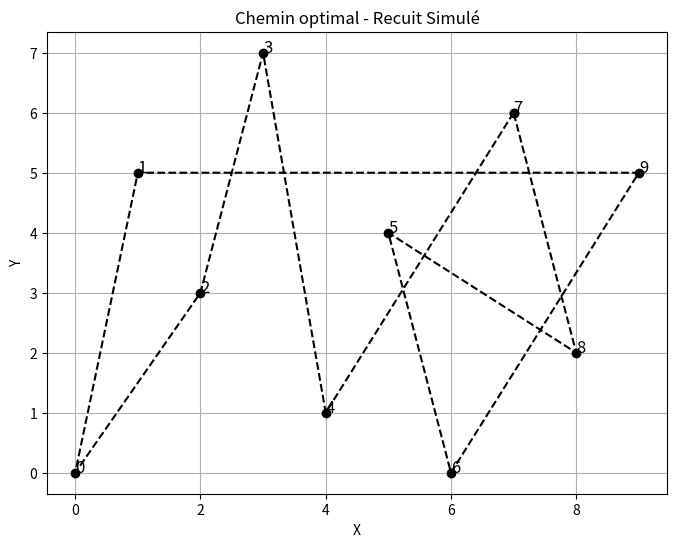

Write the Python code that produced this figure.
import random
import math
import matplotlib.pyplot as plt

# --- Fonction pour calculer la distance totale d'un circuit ---
def calculer_distance_totale(solution, matrice_distances):
    distance_totale = 0
    for i in range(len(solution)-1):
        distance_totale += matrice_distances[solution[i]][solution[i+1]]
    distance_totale += matrice_distances[solution[-1]][solution[0]]  # retour à la ville de départ
    return distance_totale

# --- Génération d’un voisin (échange de deux villes) ---
def generer_voisin(solution):
    voisin = solution[:]
    i, j = random.sample(range(len(solution)), 2)
    voisin[i], voisin[j] = voisin[j], voisin[i]
    return voisin

# --- Algorithme du Recuit simulé ---
def recuit_simule(matrice_distances, temperature_initiale, refroidissement, iterations):
    nombre_villes = len(matrice_distances)
    solution_actuelle = list(range(nombre_villes))
    random.shuffle(solution_actuelle)

    meilleure_solution = solution_actuelle[:]
    distance_actuelle = calculer_distance_totale(solution_actuelle, matrice_distances)
    meilleure_distance = distance_actuelle

    temperature = temperature_initiale

    for _ in range(iterations):
        voisin = generer_voisin(solution_actuelle)
        distance_voisin = calculer_distance_totale(voisin, matrice_distances)
        delta = distance_voisin - distance_actuelle

        # Critère d'acceptation
        if delta < 0 or random.random() < math.exp(-delta / temperature):
            solution_actuelle = voisin[:]
            distance_actuelle = distance_voisin

            if distance_actuelle < meilleure_distance:
                meilleure_solution = solution_actuelle[:]
                meilleure_distance = distance_actuelle

        temperature *= refroidissement
        if temperature < 1e-3:
            break

    return meilleure_solution, meilleure_distance

# --- Matrice des distances ---
matrice_distances = [
    [0, 2, 2, 7, 15, 2, 5, 7, 6, 5],
    [2, 0, 10, 4, 7, 3, 7, 15, 8, 2],
    [2, 10, 0, 1, 4, 3, 3, 4, 2, 3],
    [7, 4, 1, 0, 2, 15, 7, 7, 5, 4],
    [7, 10, 4, 2, 0, 7, 3, 2, 2, 7],
    [2, 3, 3, 7, 7, 0, 1, 7, 2, 10],
    [5, 7, 3, 7, 3, 1, 0, 2, 1, 3],
    [7, 7, 4, 7, 2, 7, 2, 0, 1, 10],
    [6, 8, 2, 5, 2, 2, 1, 1, 0, 15],
    [5, 2, 3, 4, 7, 10, 3, 10, 15, 0]
]

# --- Coordonnées fictives pour visualiser le trajet ---
coord_villes = [
    (0,0), (1,5), (2,3), (3,7), (4,1),
    (5,4), (6,0), (7,6), (8,2), (9,5)
]

# --- Paramètres du Recuit Simulé ---
temperature_initiale = 100
refroidissement = 0.98
iterations = 5000

# --- Exécution ---
meilleure_solution, meilleure_distance = recuit_simule(
    matrice_distances, temperature_initiale, refroidissement, iterations
)

print(" Meilleure solution trouvée :", meilleure_solution)
print(" Distance minimale :", meilleure_distance)

# --- Préparer les coordonnées pour tracer le chemin ---
x = [coord_villes[v][0] for v in meilleure_solution + [meilleure_solution[0]]]
y = [coord_villes[v][1] for v in meilleure_solution + [meilleure_solution[0]]]

# --- Visualisation du chemin ---
plt.figure(figsize=(8,6))
plt.plot(x, y, 'k--', marker='o')  # lignes et points
for i, ville in enumerate(meilleure_solution):
    plt.text(coord_villes[ville][0], coord_villes[ville][1], str(ville), fontsize=12)
plt.title("Chemin optimal - Recuit Simulé")
plt.xlabel("X")
plt.ylabel("Y")
plt.grid(True)
plt.savefig("chemin_solution_recuit.png")
plt.show()

print("Graphique sauvegardé sous : chemin_solution_recuit.png")

